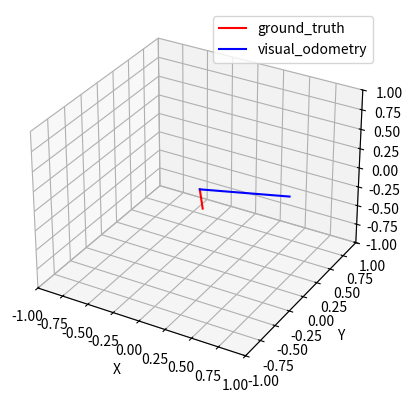

This figure's Python source:
# author: Ivy Zhang
# last updated: 07-24-2023
from mpl_toolkits.mplot3d import Axes3D  # noqa: F401 unused import

import matplotlib.pyplot as plt
import numpy as np



def calculate_unit_vector_ground_truth(ground_truth_vector):
    return ground_truth_vector / np.linalg.norm(ground_truth_vector)


def main():
    # type is np array
    #plt.ion()

    ground_truth_vector = np.array([0.00148313, -0.00242303,  0.001438444])
    print('before convert: ', ground_truth_vector)
    visual_odometry_vector = np.array([0.45204653,  0.7760078 , -0.43984751])
    ground_truth_vector = calculate_unit_vector_ground_truth(ground_truth_vector)
    print('after convert', ground_truth_vector)
    print('vo vector length', np.linalg.norm(visual_odometry_vector))

    vectors_plot = plt.figure()
    vectors_plot_ax = vectors_plot.add_subplot(111, projection='3d')

    # def activate_visualization(self):
    #     self.visualize_ground_truth_vs_visual_odometry(self.ground_truth_vector, self.visual_odometry_vector)


    xs_gt = [0.0, ground_truth_vector[0]]
    ys_gt = [0.0, ground_truth_vector[1]]
    zs_gt = [0.0, ground_truth_vector[2]]

    xs_vo = [0.0, visual_odometry_vector[0]]
    ys_vo = [0.0, visual_odometry_vector[1]]
    zs_vo = [0.0, visual_odometry_vector[2]]

    vectors_plot_ax.plot(xs_gt, ys_gt, zs_gt, color='r', label='ground_truth')
    vectors_plot_ax.plot(xs_vo, ys_vo, zs_vo, color='b', label='visual_odometry')
    print(ground_truth_vector, visual_odometry_vector)

    vectors_plot_ax.set_xlim([-1, 1])
    vectors_plot_ax.set_ylim([-1, 1])
    vectors_plot_ax.set_zlim([-1, 1])

    vectors_plot_ax.set_xlabel('X')
    vectors_plot_ax.set_ylabel('Y')
    vectors_plot_ax.set_zlabel('Z')
    vectors_plot_ax.legend()
    print("got here")
    # plt.title("comparing ground truth and visual odometry")
    plt.show()

#
# # create the name function
if __name__ == '__main__':
    main()


